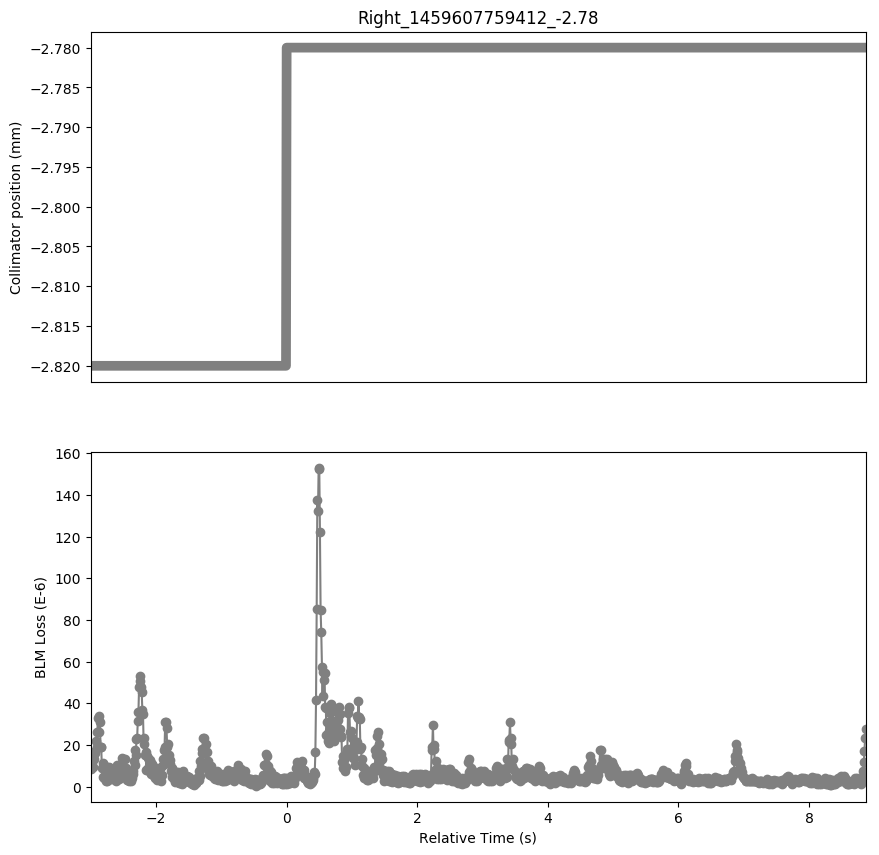

The file beside this chart, header and first rows:
Timestamp, position, BLMTI.06R7.B2I10_TCP.B6R7.B2
1459607756420, -2.82, 1.3394000000000001e-05
1459607756430, -2.82, 8.326e-06
1459607756440, -2.82, 1.1945999999999999e-05
1459607756450, -2.82, 9.412e-06
1459607756460, -2.82, 1.5204e-05
1459607756470, -2.82, 1.3032e-05
1459607756480, -2.82, 1.7014e-05
1459607756490, -2.82, 1.629e-05
1459607756500, -2.82, 2.2082e-05
1459607756510, -2.82, 1.8824e-05
1459607756520, -2.82, 2.6064e-05
1459607756530, -2.82, 3.2942e-05
1459607756540, -2.82, 3.4028e-05
1459607756550, -2.82, 2.6064e-05
1459607756560, -2.82, 3.077e-05
1459607756570, -2.82, 1.9186e-05
1459607756580, -2.82, 1.8824e-05
1459607756590, -2.82, 9.05e-06
1459607756600, -2.82, 1.1222e-05
1459607756610, -2.82, 4.706e-06
1459607756620, -2.82, 1.0498e-05
1459607756630, -2.82, 3.982e-06
1459607756640, -2.82, 7.602e-06
1459607756650, -2.82, 2.5340000000000002e-06
1459607756660, -2.82, 6.154e-06
1459607756670, -2.82, 2.8960000000000003e-06
1459607756680, -2.82, 6.516e-06
1459607756690, -2.82, 3.62e-06
1459607756700, -2.82, 9.412e-06
1459607756710, -2.82, 3.62e-06
1459607756720, -2.82, 9.05e-06
1459607756730, -2.82, 3.982e-06
1459607756740, -2.82, 7.602e-06
1459607756750, -2.82, 3.62e-06
1459607756760, -2.82, 7.602e-06
1459607756770, -2.82, 3.62e-06
1459607756780, -2.82, 8.326e-06
1459607756790, -2.82, 3.62e-06
1459607756800, -2.82, 7.602e-06
1459607756810, -2.82, 2.5340000000000002e-06
1459607756820, -2.82, 1.0498e-05
1459607756830, -2.82, 4.343999999999999e-06
1459607756840, -2.82, 8.326e-06
1459607756850, -2.82, 3.62e-06
1459607756860, -2.82, 9.774e-06
1459607756870, -2.82, 5.0680000000000004e-06
1459607756880, -2.82, 1.086e-05
1459607756890, -2.82, 7.964e-06
1459607756900, -2.82, 1.3755999999999998e-05
1459607756910, -2.82, 8.326e-06
1459607756920, -2.82, 1.3394000000000001e-05
1459607756930, -2.82, 8.687999999999999e-06
1459607756940, -2.82, 1.3394000000000001e-05
1459607756950, -2.82, 5.0680000000000004e-06
1459607756960, -2.82, 9.05e-06
1459607756970, -2.82, 3.258e-06
1459607756980, -2.82, 7.964e-06
1459607756990, -2.82, 3.258e-06
1459607757000, -2.82, 6.877999999999999e-06
1459607757010, -2.82, 2.8960000000000003e-06
... 1,125 more rows
